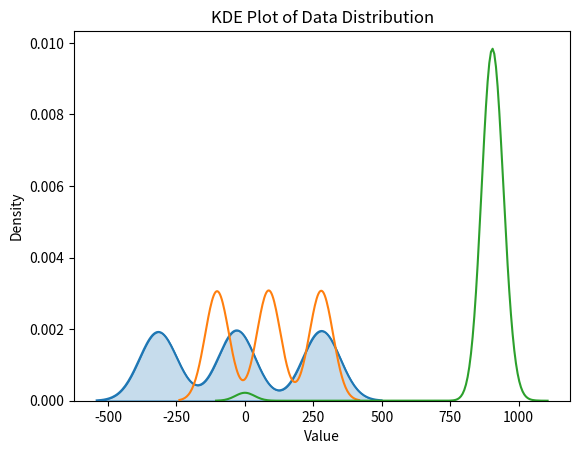

The matplotlib source for this figure:
import numpy as np
import matplotlib.pyplot as plt
from mpl_toolkits.mplot3d import Axes3D
from scipy.stats import chi2
from scipy.spatial.distance import mahalanobis
from scipy.spatial import distance


# After detecting outliers, call the plotting function


# Your dataset
data = [[[['red', [-303.95, 277.89, 903]], ['green', [-26.0, 277.0, 897]], ['blue', [278.17, 287.69, 920]]], [['blue', [-335.74, 88.0, 946]], ['green', [-30.72, 84.23, 894]], ['green', [275.0, 87.59, 918]]], [['red', [-314.96, -95.9, 887]], ['red', [-33.69, -104.05, 874]], ['blue', [296.15, -110.0, 900]]]], [[['red', [-302.26, 274.52, 894]], ['green', [-26.24, 279.54, 895]], ['blue', [268.32, 279.63, 907]]], [['blue', [-338.68, 87.81, 940]], ['green', [-30.72, 84.23, 899]], ['green', [275.0, 87.59, 917]]], [['red', [-311.36, -95.08, 893]], ['red', [-33.69, -103.06, 870]], ['blue', [296.15, -110.0, 902]]]], [[['red', [-302.26, 274.52, 912]], ['green', [-26.0, 277.0, 900]], ['blue', [268.32, 280.65, 920]]], [['blue', [-335.74, 88.0, 946]], ['green', [-31.0, 85.0, 904]], ['green', [277.57, 88.41, 918]]], [['red', [-311.36, -95.08, 886]], ['red', [-33.69, -104.05, 872]], ['blue', [291.6, -107.92, 893]]]], [[['red', [-302.26, 274.52, 898]], ['green', [-26.24, 279.54, 897]], ['blue', [268.32, 279.63, 931]]], [['blue', [-335.74, 88.0, 0]], ['green', [-31.0, 85.0, 898]], ['green', [277.57, 88.41, 925]]], [['red', [-314.96, -95.9, 887]], ['red', [-33.69, -103.06, 874]], ['blue', [291.6, -107.92, 904]]]], [[['red', [-303.95, 276.93, 896]], ['green', [-26.24, 279.54, 897]], ['blue', [268.32, 279.63, 921]]], [['blue', [-335.74, 88.0, 960]], ['green', [-30.72, 84.23, 897]], ['green', [277.57, 88.41, 920]]], [['red', [-314.96, -95.9, 885]], ['red', [-32.7, -103.06, 879]], ['blue', [293.33, -108.95, 890]]]], [[['red', [-302.26, 274.52, 910]], ['green', [-26.0, 276.0, 896]], ['blue', [268.32, 280.65, 933]]], [['blue', [-335.74, 87.04, 940]], ['green', [-30.72, 84.23, 896]], ['green', [277.57, 88.41, 921]]], [['red', [-314.96, -95.9, 894]], ['red', [-32.7, -103.06, 873]], ['blue', [291.6, -106.89, 904]]]], [[['red', [-302.26, 274.52, 912]], ['green', [-26.24, 279.54, 893]], ['blue', [268.32, 280.65, 922]]], [['blue', [-335.74, 88.0, 0]], ['green', [-30.72, 84.23, 889]], ['green', [277.57, 88.41, 921]]], [['red', [-314.96, -95.9, 893]], ['red', [-32.41, -102.14, 870]], ['blue', [291.6, -106.89, 900]]]], [[['red', [-302.26, 274.52, 890]], ['green', [-26.24, 279.54, 897]], ['blue', [268.32, 279.63, 924]]], [['blue', [-335.74, 87.04, 937]], ['green', [-30.72, 84.23, 894]], ['green', [281.23, 89.25, 920]]], [['red', [-309.66, -94.29, 892]], ['red', [-33.1, -101.24, 874]], ['blue', [291.6, -107.92, 911]]]], [[['red', [-302.26, 274.52, 913]], ['green', [-26.24, 278.53, 902]], ['blue', [268.32, 279.63, 924]]], [['blue', [-335.74, 87.04, 0]], ['green', [-30.72, 84.23, 900]], ['green', [277.57, 88.41, 919]]], [['red', [-312.29, -95.08, 883]], ['red', [-32.7, -103.06, 876]], ['blue', [291.6, -107.92, 899]]]], [[['red', [-299.66, 272.16, 893]], ['green', [-26.48, 281.11, 906]], ['blue', [268.32, 279.63, 911]]], [['blue', [-335.74, 87.04, 940]], ['green', [-30.72, 84.23, 895]], ['green', [277.57, 89.44, 925]]], [['red', [-311.36, -95.08, 895]], ['red', [-32.41, -102.14, 872]], ['blue', [291.6, -107.92, 907]]]], [[['red', [-299.66, 272.16, 899]], ['green', [-26.48, 281.11, 900]], ['blue', [268.32, 279.63, 922]]], [['blue', [-335.74, 87.04, 933]], ['green', [-30.72, 84.23, 904]], ['green', [277.57, 88.41, 916]]], [['red', [-312.29, -95.08, 894]], ['red', [-32.41, -102.14, 873]], ['blue', [291.6, -107.92, 908]]]], [[['red', [-303.22, 274.52, 900]], ['green', [-26.48, 282.13, 900]], ['blue', [268.32, 279.63, 916]]], [['blue', [-335.74, 87.04, 940]], ['green', [-30.72, 84.23, 904]], ['green', [277.57, 88.41, 918]]], [['red', [-311.36, -95.08, 887]], ['red', [-33.1, -101.24, 885]], ['blue', [291.6, -107.92, 896]]]], [[['red', [-302.26, 274.52, 897]], ['green', [-26.24, 282.57, 902]], ['blue', [268.32, 279.63, 920]]], [['blue', [-335.74, 87.04, 942]], ['green', [-30.72, 84.23, 905]], ['green', [277.57, 89.44, 920]]], [['red', [-314.96, -95.9, 901]], ['red', [-33.1, -101.24, 875]], ['blue', [291.6, -107.92, 896]]]], [[['red', [-303.22, 274.52, 903]], ['green', [-26.24, 283.58, 914]], ['blue', [268.32, 279.63, 925]]], [['blue', [-335.74, 87.04, 932]], ['green', [-30.45, 83.48, 900]], ['green', [277.57, 88.41, 918]]], [['red', [-309.66, -94.29, 891]], ['red', [-32.41, -102.14, 869]], ['blue', [291.6, -107.92, 898]]]], [[['red', [-302.26, 274.52, 900]], ['green', [-25.0, 280.0, 897]], ['blue', [268.32, 279.63, 931]]], [['blue', [-337.72, 87.81, 0]], ['green', [-30.72, 84.23, 896]], ['green', [277.57, 89.44, 915]]], [['red', [-314.96, -95.9, 893]], ['red', [-32.41, -102.14, 876]], ['blue', [291.6, -107.92, 899]]]], [[['red', [-299.66, 272.16, 897]], ['green', [-26.24, 283.58, 901]], ['blue', [270.85, 282.26, 915]]], [['blue', [-335.74, 87.04, 948]], ['green', [-30.72, 84.23, 888]], ['green', [277.57, 89.44, 916]]], [['red', [-309.66, -94.29, 884]], ['red', [-32.41, -102.14, 872]], ['blue', [291.6, -107.92, 896]]]], [[['red', [-302.26, 274.52, 901]], ['green', [-26.48, 281.11, 895]], ['blue', [268.32, 279.63, 920]]], [['blue', [-335.74, 87.04, 940]], ['green', [-31.0, 85.0, 889]], ['green', [277.57, 89.44, 920]]], [['red', [-311.36, -95.08, 895]], ['red', [-33.1, -101.24, 875]], ['blue', [291.6, -108.96, 900]]]], [[['red', [-303.22, 274.52, 894]], ['green', [-26.24, 278.53, 916]], ['blue', [268.32, 279.63, 927]]], [['blue', [-335.74, 87.04, 945]], ['green', [-30.72, 84.23, 908]], ['green', [277.57, 88.41, 921]]], [['red', [-311.36, -95.08, 894]], ['red', [-32.41, -102.14, 867]], ['blue', [291.6, -107.92, 896]]]], [[['red', [-299.66, 272.16, 897]], ['green', [-26.24, 282.57, 909]], ['blue', [270.85, 282.26, 916]]], [['blue', [-335.74, 87.04, 936]], ['green', [-30.72, 84.23, 905]], ['green', [280.19, 89.25, 919]]], [['red', [-309.66, -94.29, 907]], ['red', [-33.1, -101.24, 882]], ['blue', [291.6, -107.92, 904]]]], [[['red', [-302.26, 274.52, 915]], ['green', [-25.0, 280.0, 893]], ['blue', [270.85, 282.26, 916]]], [['blue', [-335.74, 87.04, 942]], ['green', [-31.0, 85.0, 900]], ['green', [282.86, 90.1, 916]]], [['red', [-312.29, -95.08, 893]], ['red', [-32.7, -103.06, 875]], ['blue', [291.6, -108.96, 894]]]], [[['red', [-304.91, 276.93, 920]], ['green', [-26.48, 281.11, 900]], ['blue', [268.32, 279.63, 916]]], [['blue', [-338.68, 87.81, 948]], ['green', [-30.72, 83.24, 893]], ['green', [277.57, 89.44, 916]]], [['red', [-309.66, -94.29, 891]], ['red', [-32.7, -104.05, 879]], ['blue', [291.6, -108.96, 904]]]], [[['red', [-304.91, 276.93, 905]], ['green', [-26.48, 281.11, 899]], ['blue', [270.85, 282.26, 923]]], [['blue', [-335.74, 87.04, 0]], ['green', [-31.0, 85.0, 898]], ['green', [281.23, 89.25, 917]]], [['red', [-309.66, -94.29, 890]], ['red', [-32.7, -103.06, 874]], ['blue', [291.6, -108.96, 895]]]], [[['red', [-302.26, 274.52, 898]], ['green', [-26.24, 283.58, 902]], ['blue', [268.32, 279.63, 931]]], [['blue', [-335.74, 87.04, 940]], ['green', [-30.72, 84.23, 908]], ['green', [277.57, 88.41, 916]]], [['red', [-309.66, -94.29, 893]], ['red', [-33.1, -101.24, 879]], ['blue', [291.6, -107.92, 893]]]], [[['red', [-302.26, 274.52, 911]], ['green', [-26.48, 282.13, 896]], ['blue', [270.85, 282.26, 937]]], [['blue', [-335.74, 87.04, 936]], ['green', [-30.72, 84.23, 892]], ['green', [280.19, 89.25, 920]]], [['red', [-314.96, -95.9, 896]], ['red', [-32.41, -103.12, 877]], ['blue', [293.33, -108.95, 899]]]], [[['red', [-299.66, 272.16, 897]], ['green', [-26.48, 281.11, 902]], ['blue', [270.85, 282.26, 926]]], [['blue', [-335.74, 87.04, 936]], ['green', [-30.72, 84.23, 905]], ['green', [277.57, 88.41, 920]]], [['red', [-309.66, -94.29, 889]], ['red', [-32.41, -103.12, 867]], ['blue', [291.6, -107.92, 888]]]], [[['red', [-302.26, 274.52, 893]], ['green', [-26.48, 281.11, 903]], ['blue', [270.85, 282.26, 913]]], [['blue', [-335.74, 87.04, 0]], ['green', [-30.72, 84.23, 906]], ['green', [277.57, 88.41, 916]]], [['red', [-312.29, -95.08, 897]], ['red', [-32.41, -102.14, 875]], ['blue', [291.6, -107.92, 900]]]], [[['red', [-299.66, 272.16, 904]], ['green', [-26.48, 281.11, 905]], ['blue', [270.85, 282.26, 927]]], [['blue', [-335.74, 87.04, 949]], ['green', [-30.72, 83.24, 903]], ['green', [280.19, 90.28, 918]]], [['red', [-311.36, -95.08, 897]], ['red', [-32.41, -102.14, 872]], ['blue', [291.6, -107.92, 904]]]], [[['red', [-299.66, 272.16, 895]], ['green', [-26.48, 282.13, 903]], ['blue', [270.85, 282.26, 920]]], [['blue', [-335.74, 87.04, 945]], ['green', [-30.72, 84.23, 891]], ['green', [277.57, 88.41, 925]]], [['red', [-311.36, -95.08, 893]], ['red', [-32.41, -102.14, 880]], ['blue', [291.6, -107.92, 899]]]], [[['red', [-299.66, 272.16, 902]], ['green', [-26.48, 281.11, 900]], ['blue', [270.85, 282.26, 925]]], [['blue', [-335.74, 86.09, 953]], ['green', [-30.72, 83.24, 896]], ['green', [280.19, 89.25, 917]]], [['red', [-309.66, -94.29, 888]], ['red', [-33.1, -102.21, 874]], ['blue', [291.6, -107.92, 904]]]], [[['red', [-299.66, 272.16, 912]], ['green', [-26.24, 283.58, 903]], ['blue', [268.32, 279.63, 917]]], [['blue', [-335.74, 87.04, 939]], ['green', [-31.0, 85.0, 899]], ['green', [277.57, 88.41, 916]]], [['red', [-309.66, -94.29, 893]], ['red', [-32.41, -103.12, 865]], ['blue', [291.6, -107.92, 906]]]], [[['red', [-302.26, 274.52, 898]], ['green', [-26.24, 282.57, 908]], ['blue', [270.85, 282.26, 926]]], [['blue', [-335.74, 87.04, 947]], ['green', [-30.45, 83.48, 889]], ['green', [277.57, 88.41, 915]]], [['red', [-311.36, -95.08, 894]], ['red', [-32.41, -102.14, 878]], ['blue', [291.6, -107.92, 897]]]], [[['red', [-303.22, 274.52, 904]], ['green', [-26.24, 282.57, 903]], ['blue', [270.85, 282.26, 931]]], [['blue', [-335.74, 86.09, 946]], ['green', [-30.72, 84.23, 897]], ['green', [277.57, 88.41, 916]]], [['red', [-311.36, -95.08, 890]], ['red', [-32.41, -102.14, 874]], ['blue', [291.6, -107.92, 899]]]], [[['red', [-302.26, 274.52, 887]], ['green', [-26.48, 281.11, 898]], ['blue', [268.32, 280.65, 917]]], [['blue', [-335.74, 87.04, 946]], ['green', [-30.72, 84.23, 897]], ['green', [281.23, 89.25, 918]]], [['red', [-312.29, -95.08, 898]], ['red', [-33.1, -101.24, 872]], ['blue', [291.6, -107.92, 900]]]], [[['red', [-299.66, 272.16, 896]], ['green', [-26.48, 281.11, 896]], ['blue', [270.85, 282.26, 917]]], [['blue', [-335.74, 86.09, 948]], ['green', [-30.72, 84.23, 908]], ['green', [281.23, 89.25, 923]]], [['red', [-309.66, -94.29, 894]], ['red', [-32.41, -102.14, 878]], ['blue', [291.6, -107.92, 897]]]], [[['red', [-299.66, 272.16, 904]], ['green', [-26.48, 282.13, 906]], ['blue', [270.85, 282.26, 912]]], [['blue', [-335.74, 87.04, 931]], ['green', [-30.72, 84.23, 900]], ['green', [280.19, 89.25, 916]]], [['red', [-309.66, -94.29, 895]], ['red', [-33.1, -101.24, 874]], ['blue', [291.6, -107.92, 899]]]], [[['red', [-302.26, 274.52, 904]], ['green', [-26.48, 282.13, 897]], ['blue', [270.85, 282.26, 929]]], [['blue', [-335.74, 88.0, 942]], ['green', [-30.72, 83.24, 905]], ['green', [277.57, 88.41, 922]]], [['red', [-314.02, -95.9, 900]], ['red', [-32.41, -102.14, 875]], ['blue', [291.6, -108.96, 909]]]], [[['red', [-303.22, 274.52, 901]], ['green', [-26.48, 282.13, 897]], ['blue', [268.32, 279.63, 922]]], [['blue', [-335.74, 87.04, 942]], ['green', [-30.72, 84.23, 905]], ['green', [280.19, 89.25, 923]]], [['red', [-311.36, -95.08, 900]], ['red', [-32.41, -102.14, 878]], ['blue', [291.6, -107.92, 900]]]], [[['red', [-299.66, 272.16, 897]], ['green', [-26.48, 282.13, 900]], ['blue', [270.85, 282.26, 928]]], [['blue', [-335.74, 87.04, 952]], ['green', [-30.72, 83.24, 897]], ['green', [277.57, 88.41, 916]]], [['red', [-309.66, -94.29, 878]], ['red', [-32.7, -104.05, 873]], ['blue', [291.6, -107.92, 893]]]], [[['red', [-299.66, 272.16, 899]], ['green', [-26.24, 282.57, 897]], ['blue', [268.32, 279.63, 918]]], [['blue', [-335.74, 87.04, 947]], ['green', [-30.72, 84.23, 893]], ['green', [277.57, 88.41, 920]]], [['red', [-312.29, -95.08, 893]], ['red', [-32.41, -102.14, 886]], ['blue', [291.6, -107.92, 892]]]], [[['red', [-303.22, 274.52, 897]], ['green', [-26.48, 281.11, 904]], ['blue', [268.32, 280.65, 918]]], [['blue', [-335.74, 87.04, 936]], ['green', [-30.72, 84.23, 900]], ['green', [277.57, 88.41, 920]]], [['red', [-311.36, -95.08, 887]], ['red', [-32.41, -102.14, 874]], ['blue', [291.6, -107.92, 903]]]], [[['red', [-299.66, 272.16, 907]], ['green', [-26.24, 283.58, 904]], ['blue', [270.85, 282.26, 912]]], [['blue', [-335.74, 87.04, 948]], ['green', [-30.72, 84.23, 900]], ['green', [277.57, 88.41, 919]]], [['red', [-311.36, -95.08, 890]], ['red', [-32.41, -102.14, 874]], ['blue', [291.6, -108.96, 896]]]], [[['red', [-299.66, 272.16, 900]], ['green', [-26.48, 282.13, 900]], ['blue', [268.32, 279.63, 933]]], [['blue', [-335.74, 87.04, 940]], ['green', [-30.72, 84.23, 900]], ['green', [277.57, 88.41, 919]]], [['red', [-312.29, -95.08, 893]], ['red', [-33.1, -101.24, 880]], ['blue', [291.6, -108.96, 903]]]], [[['red', [-299.66, 272.16, 898]], ['green', [-26.48, 281.11, 904]], ['blue', [268.32, 279.63, 927]]], [['blue', [-335.74, 87.04, 0]], ['green', [-30.28, 85.78, 904]], ['green', [277.57, 89.44, 917]]], [['red', [-312.29, -95.08, 890]], ['red', [-32.41, -103.12, 884]], ['blue', [291.6, -106.89, 895]]]], [[['red', [-299.66, 272.16, 898]], ['green', [-26.24, 282.57, 896]], ['blue', [270.85, 282.26, 916]]], [['blue', [-337.72, 86.84, 1000]], ['green', [-30.72, 84.23, 900]], ['green', [280.19, 89.25, 912]]], [['red', [-314.96, -95.9, 887]], ['red', [-32.41, -102.14, 867]], ['blue', [291.6, -107.92, 900]]]], [[['red', [-299.66, 272.16, 900]], ['green', [-26.48, 282.13, 898]], ['blue', [270.85, 282.26, 916]]], [['blue', [-335.74, 87.04, 0]], ['green', [-30.72, 84.23, 907]], ['green', [277.57, 88.41, 916]]], [['red', [-312.29, -95.08, 900]], ['red', [-33.1, -101.24, 873]], ['blue', [291.6, -107.92, 902]]]], [[['red', [-302.26, 274.52, 904]], ['green', [-26.48, 282.13, 897]], ['blue', [268.32, 279.63, 928]]], [['blue', [-335.74, 87.04, 940]], ['green', [-30.0, 85.0, 895]], ['green', [277.57, 88.41, 921]]], [['red', [-312.29, -95.08, 877]], ['red', [-32.41, -102.14, 877]], ['blue', [291.6, -107.92, 906]]]], [[['red', [-299.66, 272.16, 896]], ['green', [-26.48, 282.13, 903]], ['blue', [270.85, 282.26, 935]]], [['blue', [-335.74, 86.09, 940]], ['green', [-30.0, 85.0, 906]], ['green', [282.86, 90.1, 920]]], [['red', [-309.66, -94.29, 898]], ['red', [-32.41, -102.14, 875]], ['blue', [291.6, -107.92, 901]]]], [[['red', [-299.66, 272.16, 893]], ['green', [-25.0, 281.0, 905]], ['blue', [270.85, 283.3, 910]]], [['blue', [-335.74, 87.04, 940]], ['green', [-31.0, 85.0, 902]], ['green', [277.57, 88.41, 912]]], [['red', [-314.96, -95.9, 890]], ['red', [-32.41, -102.14, 876]], ['blue', [291.6, -108.96, 901]]]], [[['red', [-302.26, 274.52, 889]], ['green', [-26.48, 282.13, 897]], ['blue', [268.32, 279.63, 925]]], [['blue', [-335.74, 87.04, 940]], ['green', [-30.72, 84.23, 895]], ['green', [277.57, 89.44, 919]]], [['red', [-311.36, -95.08, 895]], ['red', [-32.41, -102.14, 875]], ['blue', [291.6, -107.92, 904]]]], [[['red', [-304.91, 276.93, 897]], ['green', [-26.48, 281.11, 897]], ['blue', [268.32, 279.63, 923]]], [['blue', [-335.74, 87.04, 940]], ['green', [-30.0, 85.0, 904]], ['green', [277.57, 89.44, 920]]], [['red', [-309.66, -94.29, 895]], ['red', [-32.41, -102.14, 877]], ['blue', [291.6, -107.92, 900]]]], [[['red', [-302.26, 274.52, 891]], ['green', [-26.48, 282.13, 906]], ['blue', [268.32, 279.63, 912]]], [['blue', [-335.74, 87.04, 943]], ['green', [-31.0, 85.0, 900]], ['green', [280.19, 89.25, 914]]], [['red', [-312.29, -95.08, 896]], ['red', [-33.1, -101.24, 876]], ['blue', [293.33, -108.95, 897]]]], [[['red', [-299.66, 272.16, 890]], ['green', [-26.48, 282.13, 903]], ['blue', [268.32, 279.63, 925]]], [['blue', [-335.74, 87.04, 0]], ['green', [-31.0, 85.0, 905]], ['green', [277.57, 88.41, 924]]], [['red', [-312.29, -95.08, 896]], ['red', [-32.41, -103.12, 879]], ['blue', [291.6, -106.89, 897]]]], [[['red', [-302.26, 274.52, 912]], ['green', [-26.48, 281.11, 902]], ['blue', [268.32, 279.63, 922]]], [['blue', [-335.74, 87.04, 0]], ['green', [-30.72, 84.23, 895]], ['green', [277.57, 88.41, 916]]], [['red', [-311.36, -95.08, 894]], ['red', [-33.1, -101.24, 875]], ['blue', [291.6, -107.92, 889]]]], [[['red', [-303.22, 274.52, 904]], ['green', [-26.24, 278.53, 903]], ['blue', [268.32, 279.63, 923]]], [['blue', [-335.74, 87.04, 943]], ['green', [-31.28, 85.78, 902]], ['green', [280.19, 88.21, 923]]], [['red', [-312.29, -95.08, 900]], ['red', [-32.41, -102.14, 875]], ['blue', [291.6, -107.92, 903]]]], [[['red', [-299.66, 272.16, 891]], ['green', [-26.24, 282.57, 908]], ['blue', [268.32, 279.63, 925]]], [['blue', [-335.74, 87.04, 940]], ['green', [-31.0, 85.0, 900]], ['green', [280.19, 90.28, 916]]], [['red', [-309.66, -94.29, 888]], ['red', [-32.41, -102.14, 874]], ['blue', [291.6, -108.96, 903]]]], [[['red', [-299.66, 272.16, 908]], ['green', [-26.48, 282.13, 905]], ['blue', [270.85, 282.26, 916]]], [['blue', [-335.74, 87.04, 942]], ['green', [-30.72, 84.23, 905]], ['green', [281.23, 90.28, 920]]], [['red', [-311.36, -95.08, 893]], ['red', [-32.41, -102.14, 875]], ['blue', [291.6, -107.92, 897]]]], [[['red', [-299.66, 272.16, 894]], ['green', [-26.48, 281.11, 902]], ['blue', [270.85, 283.3, 928]]], [['blue', [-335.74, 87.04, 942]], ['green', [-30.72, 84.23, 897]], ['green', [277.57, 88.41, 915]]], [['red', [-311.36, -95.08, 887]], ['red', [-33.1, -101.24, 879]], ['blue', [291.6, -107.92, 903]]]], [[['red', [-299.66, 272.16, 887]], ['green', [-26.48, 281.11, 903]], ['blue', [270.85, 282.26, 925]]], [['blue', [-335.74, 87.04, 0]], ['green', [-30.72, 84.23, 895]], ['green', [280.19, 90.28, 921]]], [['red', [-309.66, -94.29, 885]], ['red', [-32.41, -103.12, 875]], ['blue', [293.33, -108.95, 897]]]], [[['red', [-303.22, 274.52, 904]], ['green', [-26.48, 282.13, 901]], ['blue', [270.85, 283.3, 915]]], [['blue', [-338.68, 87.81, 939]], ['green', [-31.0, 85.0, 896]], ['green', [277.57, 89.44, 917]]], [['red', [-309.66, -94.29, 890]], ['red', [-32.41, -103.12, 872]], ['blue', [291.6, -107.92, 907]]]], [[['red', [-304.91, 276.93, 904]], ['green', [-26.24, 278.53, 900]], ['blue', [270.85, 282.26, 930]]], [['blue', [-335.74, 87.04, 936]], ['green', [-31.0, 85.0, 908]], ['green', [276.54, 88.41, 918]]], [['red', [-312.29, -95.08, 893]], ['red', [-32.41, -102.14, 881]], ['blue', [291.6, -107.92, 894]]]], [[['red', [-304.91, 276.93, 901]], ['green', [-25.0, 280.0, 905]], ['blue', [268.32, 279.63, 930]]], [['blue', [-335.74, 87.04, 955]], ['green', [-31.0, 85.0, 891]], ['green', [280.19, 90.28, 914]]], [['red', [-309.66, -94.29, 897]], ['red', [-32.41, -102.14, 877]], ['blue', [291.6, -107.92, 905]]]], [[['red', [-303.22, 274.52, 919]], ['green', [-26.48, 281.11, 900]], ['blue', [270.85, 282.26, 916]]], [['blue', [-335.74, 87.04, 940]], ['green', [-30.72, 84.23, 900]], ['green', [277.57, 88.41, 919]]], [['red', [-309.66, -94.29, 893]], ['red', [-32.41, -102.14, 872]], ['blue', [291.6, -107.92, 902]]]], [[['red', [-299.66, 272.16, 902]], ['green', [-26.24, 282.57, 900]], ['blue', [270.85, 283.3, 926]]], [['blue', [-335.74, 87.04, 945]], ['green', [-30.72, 84.23, 908]], ['green', [277.57, 88.41, 921]]], [['red', [-312.29, -95.08, 906]], ['red', [-32.41, -102.14, 872]], ['blue', [291.6, -107.92, 903]]]], [[['red', [-299.66, 272.16, 906]], ['green', [-26.48, 281.11, 906]], ['blue', [270.85, 282.26, 925]]], [['blue', [-335.74, 87.04, 945]], ['green', [-31.0, 85.0, 893]], ['green', [280.19, 89.25, 917]]], [['red', [-309.66, -94.29, 890]], ['red', [-33.1, -101.24, 878]], ['blue', [291.6, -107.92, 897]]]], [[['red', [-302.26, 274.52, 900]], ['green', [-26.48, 281.11, 901]], ['blue', [270.85, 282.26, 923]]], [['blue', [-335.74, 87.04, 945]], ['green', [-30.72, 84.23, 907]], ['green', [277.57, 88.41, 920]]], [['red', [-309.66, -94.29, 898]], ['red', [-33.1, -101.24, 878]], ['blue', [291.6, -107.92, 906]]]], [[['red', [-303.22, 274.52, 902]], ['green', [-25.0, 281.0, 900]], ['blue', [270.85, 282.26, 920]]], [['blue', [-335.74, 86.09, 942]], ['green', [-30.72, 84.23, 898]], ['green', [280.19, 89.25, 915]]], [['red', [-311.36, -95.08, 890]], ['red', [-32.41, -102.14, 875]], ['blue', [291.6, -107.92, 898]]]], [[['red', [-299.66, 272.16, 894]], ['green', [-26.48, 281.11, 902]], ['blue', [270.85, 282.26, 914]]], [['blue', [-335.74, 87.04, 0]], ['green', [-30.72, 84.23, 904]], ['green', [277.57, 88.41, 924]]], [['red', [-311.36, -95.08, 899]], ['red', [-32.41, -102.14, 878]], ['blue', [291.6, -107.92, 904]]]], [[['red', [-303.22, 274.52, 897]], ['green', [-26.48, 282.13, 897]], ['blue', [268.32, 279.63, 926]]], [['blue', [-338.68, 87.81, 937]], ['green', [-31.0, 85.0, 898]], ['green', [277.57, 88.41, 919]]], [['red', [-309.66, -94.29, 900]], ['red', [-32.41, -103.12, 878]], ['blue', [291.6, -107.92, 900]]]]]
    # ... (your data goes here, truncated for brevity)

def flatten_data(data):
    return np.array([point[1] for sublist in data for subsublist in sublist for point in subsublist if isinstance(point[1], list)])

# Function to calculate Euclidean distance for each point in the dataset
def calculate_euclidean(data):
    data_mean = np.mean(data, axis=0)
    euclidean_distances = np.array([distance.euclidean(point, data_mean) for point in data])
    return euclidean_distances

# Function to identify outliers using Euclidean distance
def identify_outliers_euclidean(data, threshold):
    distances = calculate_euclidean(data)
    return data[distances > threshold]

# Function to plot the data
def plot_data_with_outliers(data, outliers):
    fig = plt.figure()
    ax = fig.add_subplot(111, projection='3d')

    # Plotting all data points
    ax.scatter(data[:,0], data[:,1], data[:,2], c='blue', label='Raw Data')

    # Highlighting outliers, if any
    if len(outliers) > 0:
        ax.scatter(outliers[:,0], outliers[:,1], outliers[:,2], c='red', label='Outliers')

    ax.set_xlabel('X Coordinate')
    ax.set_ylabel('Y Coordinate')
    ax.set_zlabel('Z Coordinate')
    ax.legend()
    plt.show()


def plot_3d_scatter(data, x_label='X Axis', y_label='Y Axis', z_label='Z Axis', title=None):
    fig = plt.figure()
    ax = fig.add_subplot(111, projection='3d')

    # Plotting all data points
    ax.scatter(data[:, 0], data[:, 1], data[:, 2], c='blue', label='Raw Data')

    # Set axis labels
    ax.set_xlabel(x_label)
    ax.set_ylabel(y_label)
    ax.set_zlabel(z_label)

    # Add a legend
    ax.legend()

    # Set plot title if provided
    if title:
        plt.title(title)

    # Show the plot
    plt.show()
# Flattening the data to get only the position coordinates


import matplotlib.pyplot as plt
import seaborn as sns
import numpy as np
from scipy.signal import find_peaks



flat_data = flatten_data(data)
# print(flat_data[:,0])
import seaborn as sns  
# Create a KDE plot using Seaborn
sns.kdeplot(flat_data[:,0], shade=True)

plt.xlabel('Value')
plt.ylabel('Density')
plt.title('KDE Plot of Data Distribution')

# Compute the KDE values
kde_values_x = sns.kdeplot(flat_data[:,0]).get_lines()[0].get_data()
kde_values_y = sns.kdeplot(flat_data[:,1]).get_lines()[1].get_data()
kde_values_z = sns.kdeplot(flat_data[:,2]).get_lines()[2].get_data()


# print(kde_values)

# Find multiple peaks_x using scipy's find_peaks_x
peaks_x, _ = find_peaks(kde_values_x[1], height=0)  # Adjust the height threshold as needed
peaks_y, _ = find_peaks(kde_values_y[1], height=0)  # Adjust the height threshold as needed
peaks_z, _ = find_peaks(kde_values_z[1], height=0)  # Adjust the height threshold as needed


# Get the positions and values of the peaks_x
peak_positions_x = (kde_values_x[0][peaks_x])
peak_positions_y = kde_values_y[0][peaks_y][::-1]
peak_positions_z = kde_values_z[0][peaks_z]
print(max(peak_positions_z))

# peak_values_x = (kde_values_x[1][peaks_x])
# peak_values_y = kde_values_y[1][peaks_y]
# print(peak_positions)
# print(peak_positions2)
for i in range(len(peak_positions_x)):
    # print(peak_positions[i])
    for k in range(len(peak_positions_y)):
        print([peak_positions_x[k],peak_positions_y[i],max(peak_positions_z),[i,k]])

# Plot the peaks_x as red dots
# plt.plot(peak_positions2, peak_values2, 'ro', markersize=8)

plt.show()
# plot_data_with_outliers(flat_data,flat_data)
# plt.scatter(flatten_data[:,0],flatten_data[:,1],flatten_data[:,2], c='blue', label='Raw Data')
